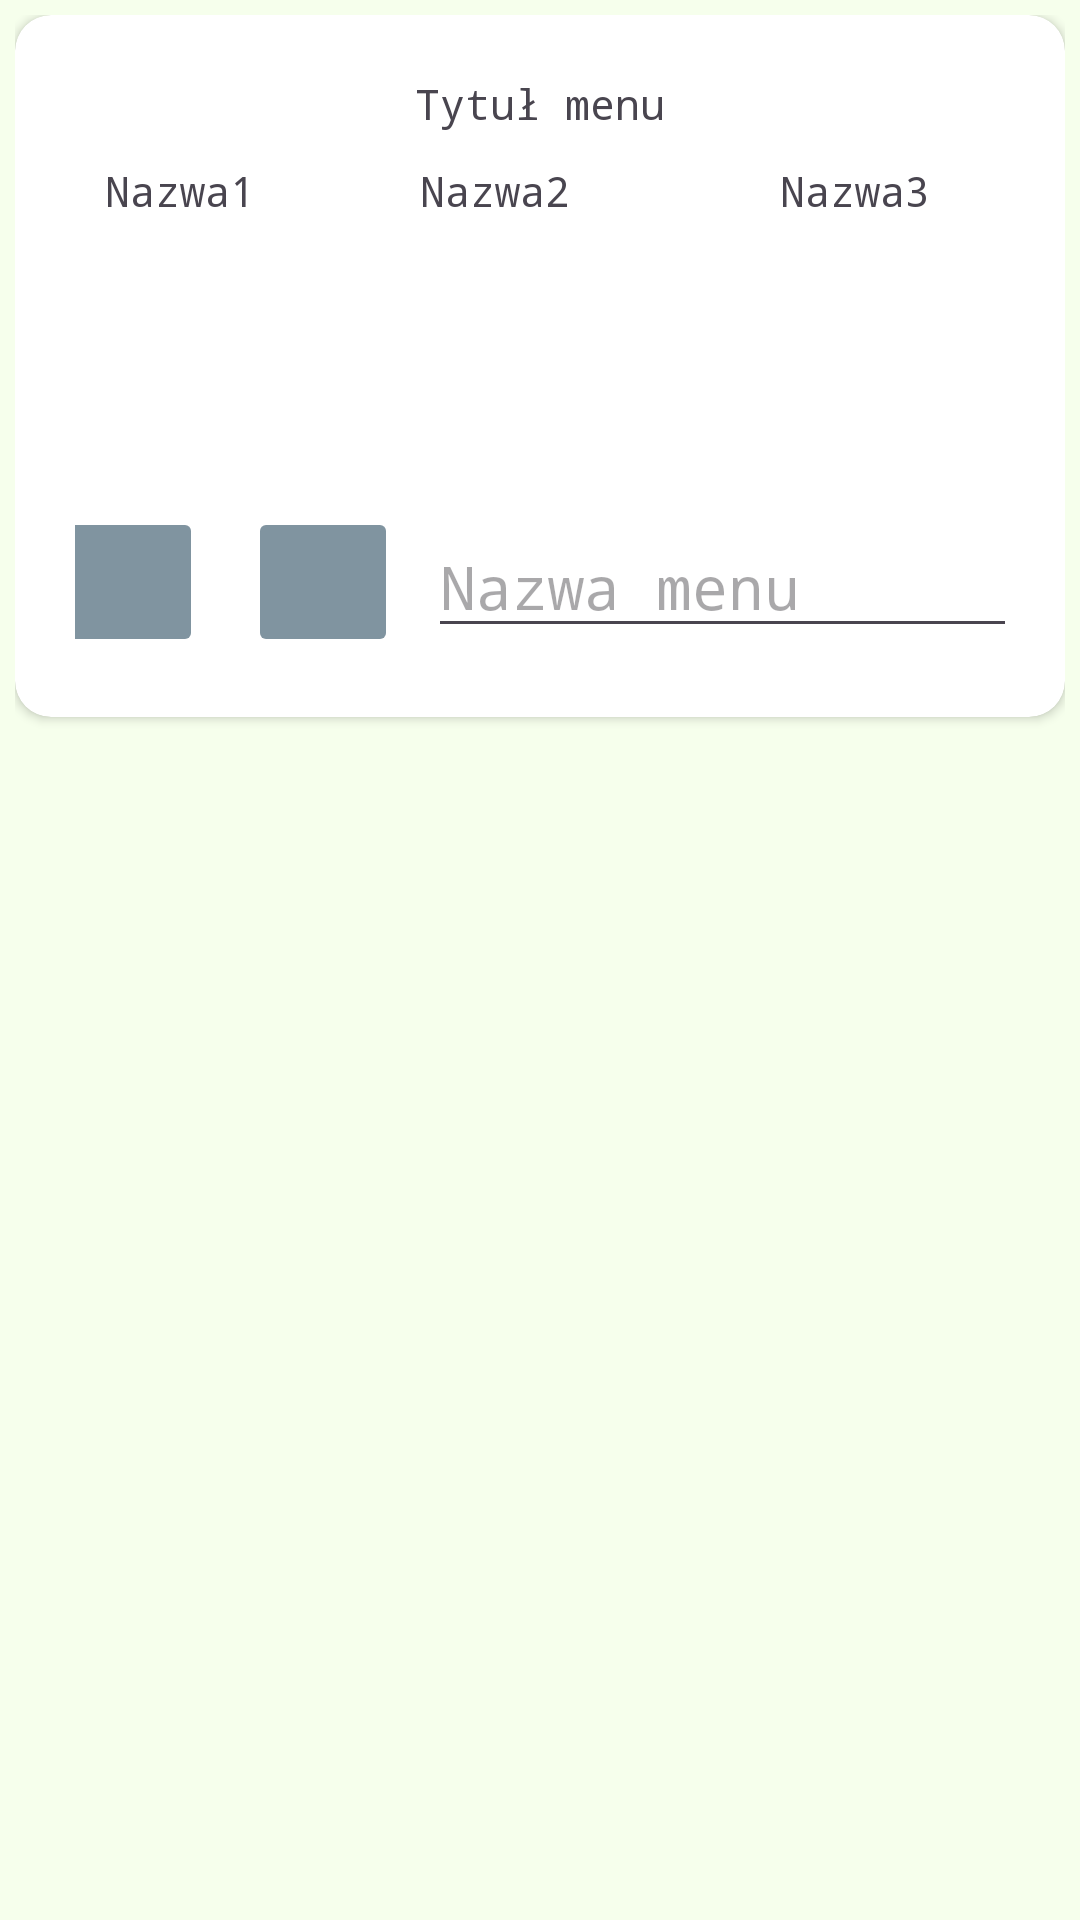

Reconstruct the res/layout file that produces this screen, plus the resources it refers to.
<!-- AndroidManifest.xml: application theme Theme.CookMasterAplication -->
<!-- res/layout/saved_menu_card.xml -->
<?xml version="1.0" encoding="utf-8"?>
<androidx.constraintlayout.widget.ConstraintLayout xmlns:android="http://schemas.android.com/apk/res/android"
    xmlns:app="http://schemas.android.com/apk/res-auto"
    xmlns:tools="http://schemas.android.com/tools"
    android:layout_width="match_parent"
    android:layout_height="wrap_content"
    android:padding="5dp">

    <androidx.cardview.widget.CardView
        android:id="@+id/saveMenuCard"
        android:layout_width="match_parent"
        android:layout_height="wrap_content"
        app:cardCornerRadius="12dp"
        app:layout_constraintStart_toStartOf="parent"
        app:layout_constraintTop_toTopOf="parent">

        <androidx.constraintlayout.widget.ConstraintLayout
            android:layout_width="match_parent"
            android:layout_height="wrap_content"
            android:padding="10dp">

            <TextView
                android:id="@+id/textViewSavedMenuTitle"
                android:layout_width="wrap_content"
                android:layout_height="wrap_content"
                android:layout_marginTop="10dp"
                android:text="Tytuł menu"
                app:layout_constraintEnd_toEndOf="@+id/textViewMenu2Name"
                app:layout_constraintHorizontal_bias="0.5"
                app:layout_constraintStart_toStartOf="@+id/textViewMenu2Name"
                app:layout_constraintTop_toTopOf="parent" />

            <TextView
                android:id="@+id/textViewMenu1Name"
                android:layout_width="80dp"
                android:layout_height="wrap_content"
                android:layout_marginStart="20dp"
                android:layout_marginTop="10dp"
                android:text="Nazwa1"
                app:layout_constraintStart_toStartOf="parent"
                app:layout_constraintTop_toBottomOf="@+id/textViewSavedMenuTitle" />

            <ImageView
                android:id="@+id/imageViewMenu1"
                android:layout_width="50dp"
                android:layout_height="50dp"
                android:layout_marginTop="20dp"
                app:layout_constraintEnd_toEndOf="@+id/textViewMenu1Name"
                app:layout_constraintStart_toStartOf="@+id/textViewMenu1Name"
                app:layout_constraintTop_toBottomOf="@+id/textViewMenu1Name"
                tools:srcCompat="@tools:sample/avatars" />

            <TextView
                android:id="@+id/textViewMenu2Name"
                android:layout_width="80dp"
                android:layout_height="wrap_content"
                android:text="Nazwa2"
                app:layout_constraintBottom_toBottomOf="@+id/textViewMenu1Name"
                app:layout_constraintEnd_toEndOf="@+id/imageViewMenu2"
                app:layout_constraintStart_toEndOf="@+id/textViewMenu1Name"
                app:layout_constraintStart_toStartOf="@+id/imageViewMenu2"
                app:layout_constraintTop_toTopOf="@+id/textViewMenu1Name" />

            <ImageView
                android:id="@+id/imageViewMenu2"
                android:layout_width="50dp"
                android:layout_height="50dp"
                app:layout_constraintBottom_toBottomOf="@+id/imageViewMenu1"
                app:layout_constraintEnd_toEndOf="@+id/linearLayout2"
                app:layout_constraintStart_toStartOf="@+id/linearLayout2"
                app:layout_constraintTop_toTopOf="@+id/imageViewMenu1"
                tools:srcCompat="@tools:sample/avatars" />

            <TextView
                android:id="@+id/textViewMenu3Name"
                android:layout_width="80dp"
                android:layout_height="wrap_content"
                android:text="Nazwa3"
                app:layout_constraintBottom_toBottomOf="@+id/textViewMenu2Name"
                app:layout_constraintEnd_toEndOf="@+id/imageViewMenu3"
                app:layout_constraintStart_toStartOf="@+id/imageViewMenu3"
                app:layout_constraintTop_toTopOf="@+id/textViewMenu2Name" />

            <ImageView
                android:id="@+id/imageViewMenu3"
                android:layout_width="50dp"
                android:layout_height="50dp"
                android:layout_marginEnd="20dp"
                app:layout_constraintBottom_toBottomOf="@+id/imageViewMenu2"
                app:layout_constraintEnd_toEndOf="parent"
                app:layout_constraintTop_toTopOf="@+id/imageViewMenu2"
                tools:srcCompat="@tools:sample/avatars" />

            <LinearLayout
                android:id="@+id/linearLayout2"
                android:layout_width="wrap_content"
                android:layout_height="wrap_content"
                android:layout_marginStart="10dp"
                android:layout_marginTop="16dp"
                android:layout_marginEnd="10dp"
                android:gravity="center"
                android:orientation="horizontal"
                android:padding="10dp"
                app:layout_constraintEnd_toEndOf="parent"
                app:layout_constraintStart_toStartOf="parent"
                app:layout_constraintTop_toBottomOf="@+id/imageViewMenu2">

                <ImageButton
                    android:id="@+id/imageButtondelMenu"
                    android:layout_width="50dp"
                    android:layout_height="50dp"
                    android:layout_marginEnd="10dp"
                    android:backgroundTint="@color/ButtonColorDark"
                    app:srcCompat="@drawable/delete_icon"
                    app:tint="@color/black" />

                <ImageButton
                    android:id="@+id/imageButtonEditMenu"
                    android:layout_width="50dp"
                    android:layout_height="50dp"
                    android:layout_marginStart="5dp"
                    android:backgroundTint="@color/ButtonColorDark"
                    app:srcCompat="@drawable/edit_icon"
                    app:tint="@color/black" />

                <EditText
                    android:id="@+id/editTextMenuNameSavedMenuCard"
                    android:layout_width="200dp"
                    android:layout_height="wrap_content"
                    android:layout_marginStart="10dp"
                    android:hint="@string/nazwa_menu"
                    android:inputType="text"
                    android:textSize="20sp" />
            </LinearLayout>

        </androidx.constraintlayout.widget.ConstraintLayout>

    </androidx.cardview.widget.CardView>
</androidx.constraintlayout.widget.ConstraintLayout>
<!-- resources referenced by this layout -->
<resources>
  <color name="ButtonColorDark">#FF8094A0</color>
  <color name="black">#FF000000</color>
  <string name="nazwa_menu">Nazwa menu</string>
  <style name="Theme.CookMasterAplication" parent="Base.Theme.CookMasterAplication" />
  <style name="Base.Theme.CookMasterAplication" parent="Theme.Material3.Light.NoActionBar">
          <item name="colorPrimary">@color/colorPrimaryLight</item>
          <item name="colorOnPrimary">@color/colorOnPrimaryLight</item>
          <item name="colorSecondary">@color/colorSecondaryLight</item>
          <item name="colorOnSecondary">@color/colorOnSecondaryLight</item>
  
          <item name="android:colorBackground">?attr/colorPrimary</item>
          <item name="android:statusBarColor">?attr/colorOnPrimary</item>
          <item name="android:navigationBarColor">?attr/colorOnPrimary</item>
          <item name="fontFamily">monospace</item>
      </style>
  <color name="colorPrimaryLight">#F6FFEC</color>
  <color name="colorOnPrimaryLight">#B2FFE7</color>
  <color name="colorSecondaryLight">#00FCDA</color>
  <color name="colorOnSecondaryLight">#00D6E3</color>
</resources>
